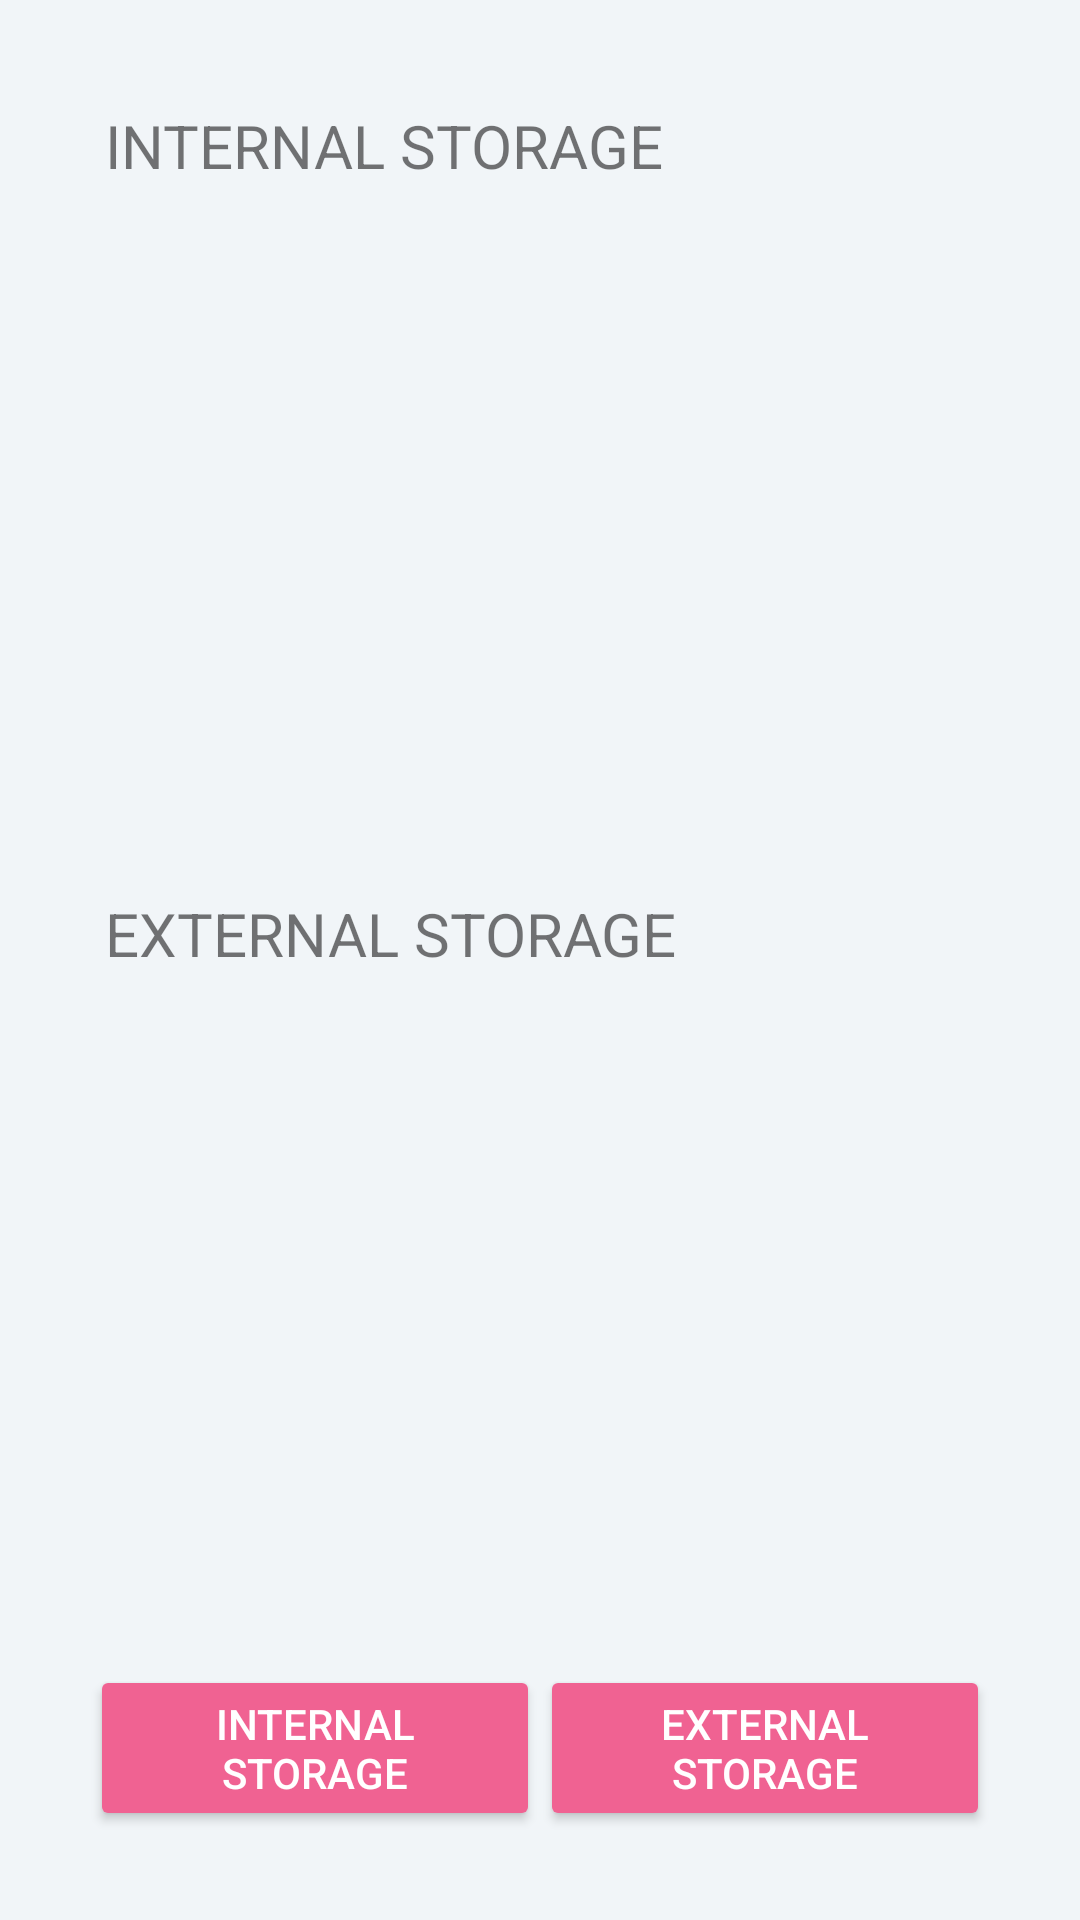

The Android layout XML behind this screen, and the referenced resources:
<!-- AndroidManifest.xml: application theme AppTheme -->
<!-- res/layout/activity_images.xml -->
<?xml version="1.0" encoding="utf-8"?>
<RelativeLayout xmlns:android="http://schemas.android.com/apk/res/android"
    xmlns:tools="http://schemas.android.com/tools"
    android:layout_width="match_parent"
    android:layout_height="match_parent"
    tools:context="courseassignment.nitin.personal.ImagesActivity">
    <LinearLayout
        android:layout_width="match_parent"
        android:layout_height="match_parent"
        android:padding="30dp"
        android:background="@color/viewBg"
        android:orientation="vertical">
        <TextView
            android:layout_weight="0.69"
            android:layout_width="match_parent"
            android:layout_height="match_parent"
            android:text="@string/intStore"
            android:textSize="20sp"
            android:padding="5dp"/>

        <android.support.v7.widget.RecyclerView
            android:id="@+id/internal_images"
            android:layout_weight="0.5"
            android:layout_margin="5dp"
            android:layout_width="match_parent"
            android:layout_height="match_parent">

        </android.support.v7.widget.RecyclerView>

        <TextView
            android:layout_weight="0.69"
            android:textSize="20sp"
            android:padding="5dp"
            android:layout_width="match_parent"
            android:layout_height="match_parent"
            android:text="@string/extStore"/>
        <android.support.v7.widget.RecyclerView
            android:id="@+id/external_images"
            android:layout_margin="5dp"
            android:layout_weight="0.5"
            android:layout_width="match_parent"
            android:layout_height="match_parent">

        </android.support.v7.widget.RecyclerView>

        <LinearLayout
            android:layout_alignParentBottom="true"
            android:layout_width="match_parent"
            android:layout_height="wrap_content">
            <Button
                android:id="@+id/save_int_btn"
                android:layout_weight="1"
                android:onClick="saveImage"
                style="@style/Widget.AppCompat.Button.Colored"
                android:layout_width="match_parent"
                android:layout_height="wrap_content"
                android:text="@string/intStore"/>
            <Button
                android:id="@+id/save_ext_btn"
                android:layout_weight="1"
                android:onClick="saveImage"
                android:text="@string/extStore"
                style="@style/Widget.AppCompat.Button.Colored"
                android:layout_width="match_parent"
                android:layout_height="wrap_content" />
        </LinearLayout>
    </LinearLayout>



</RelativeLayout>
<!-- resources referenced by this layout -->
<resources>
  <color name="viewBg">#f1f5f8</color>
  <string name="extStore">EXTERNAL STORAGE</string>
  <string name="intStore">INTERNAL STORAGE</string>
  <style name="AppTheme" parent="Theme.AppCompat.Light.DarkActionBar">
          
          <item name="colorPrimary">@color/colorPrimary</item>
          <item name="colorPrimaryDark">@color/colorPrimaryDark</item>
          <item name="colorAccent">@color/colorAccent</item>
      </style>
  <color name="colorPrimary">#00BCD4</color>
  <color name="colorPrimaryDark">#00838F</color>
  <color name="colorAccent">#F06292</color>
</resources>
